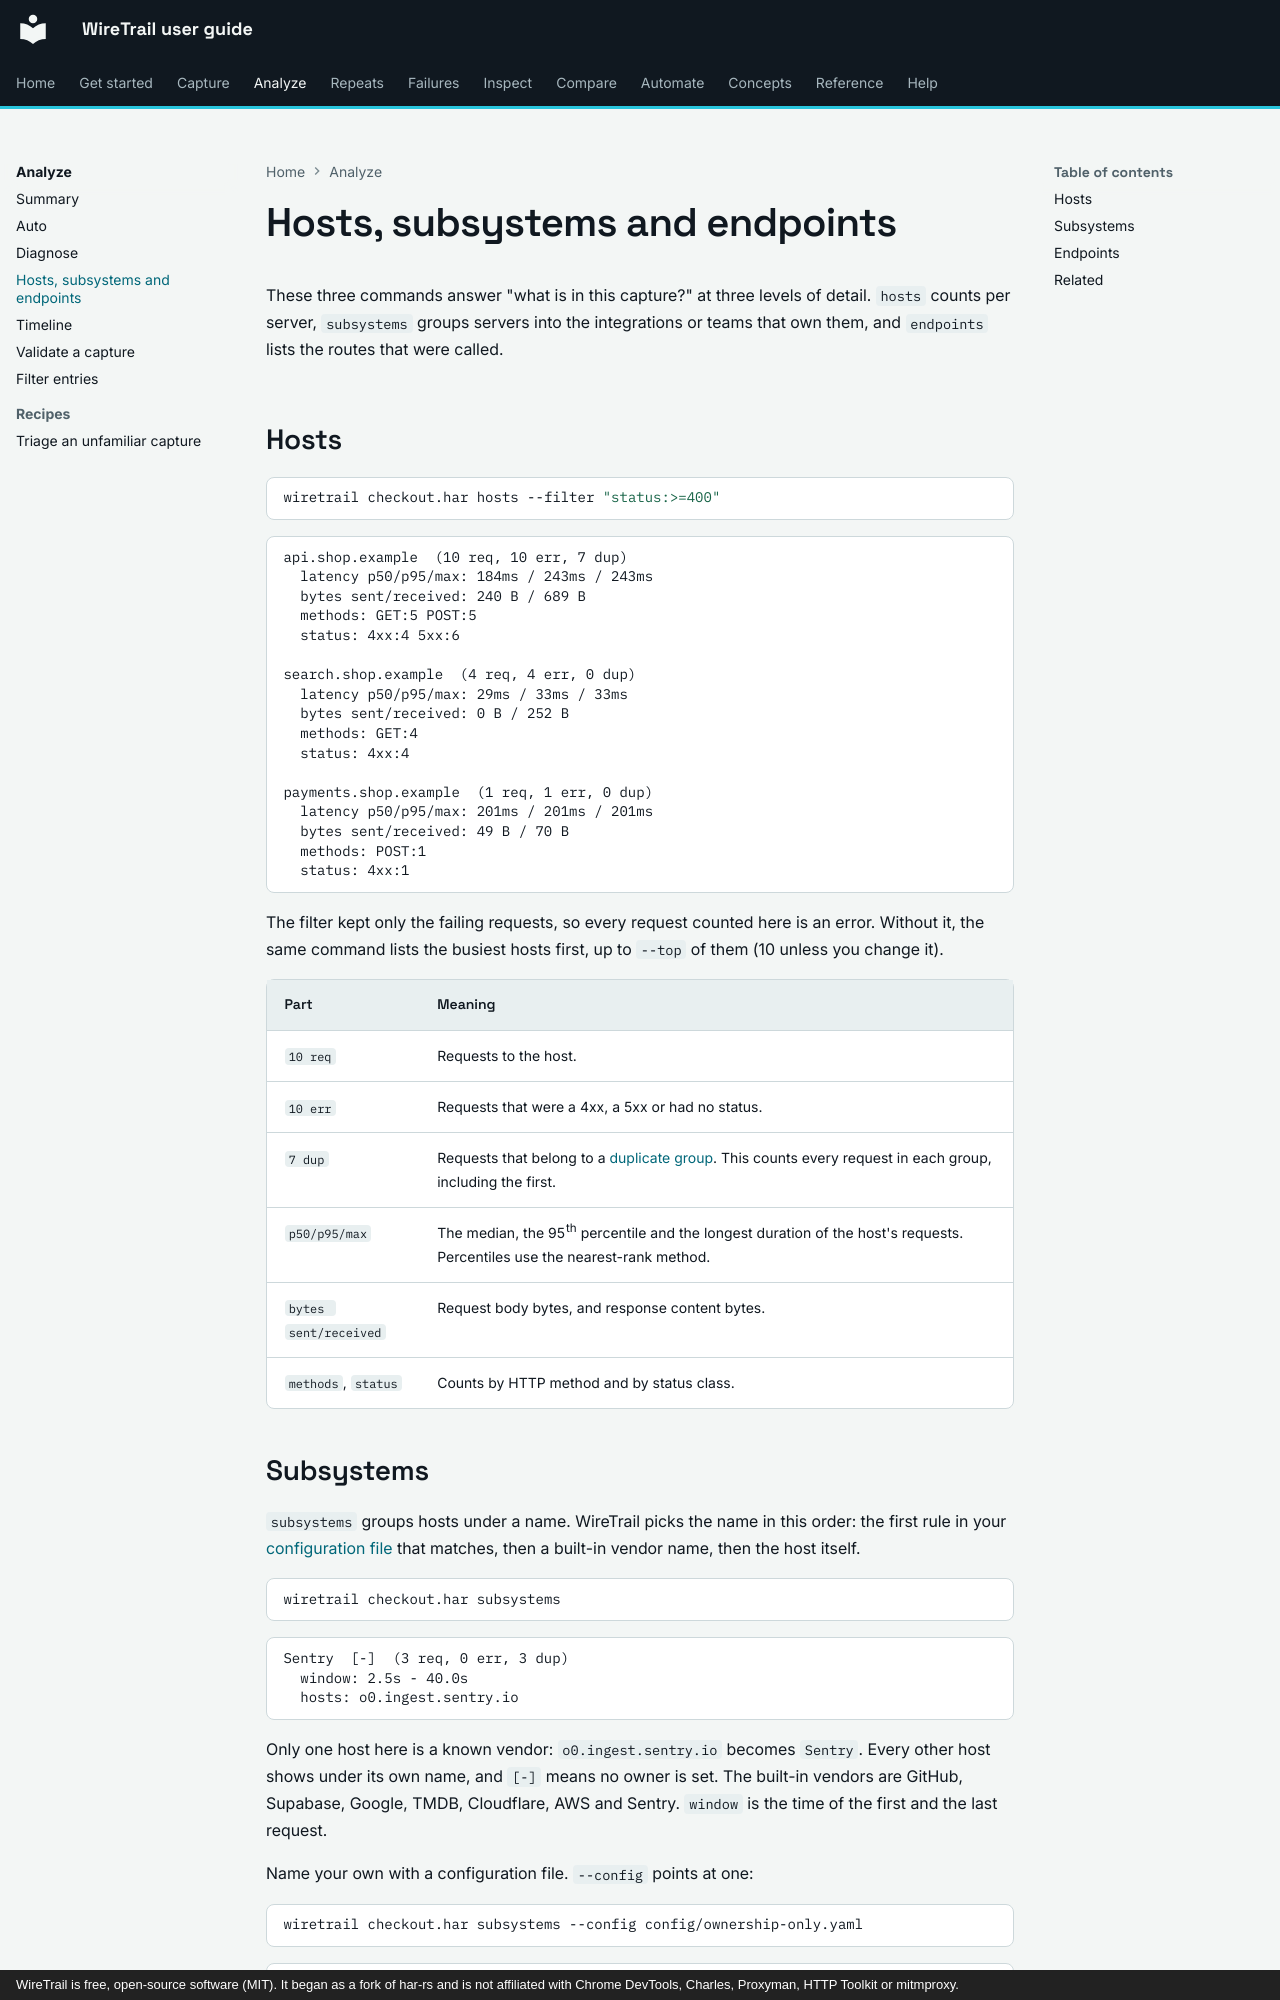

repository: johnneerdael/wiretrail · page: analyze/inventory/index.html · generator: mkdocs · copyright: WireTrail is free, open-source software (MIT). It began as a fork of har-rs and is not affiliated with Chrome DevTools, Charles, Proxyman, HTTP Toolkit or mitmproxy.

# Hosts, subsystems and endpoints

These three commands answer "what is in this capture?" at three levels of detail. `hosts` counts per
server, `subsystems` groups servers into the integrations or teams that own them, and `endpoints`
lists the routes that were called.

## Hosts

```bash
wiretrail checkout.har hosts --filter "status:>=400"
```

<!-- output: hosts-filter.txt from="api.shop.example" until="next useful" -->
```text
api.shop.example  (10 req, 10 err, 7 dup)
  latency p50/p95/max: 184ms / 243ms / 243ms
  bytes sent/received: 240 B / 689 B
  methods: GET:5 POST:5
  status: 4xx:4 5xx:6

search.shop.example  (4 req, 4 err, 0 dup)
  latency p50/p95/max: 29ms / 33ms / 33ms
  bytes sent/received: 0 B / 252 B
  methods: GET:4
  status: 4xx:4

payments.shop.example  (1 req, 1 err, 0 dup)
  latency p50/p95/max: 201ms / 201ms / 201ms
  bytes sent/received: 49 B / 70 B
  methods: POST:1
  status: 4xx:1
```

The filter kept only the failing requests, so every request counted here is an error. Without it, the
same command lists the busiest hosts first, up to `--top` of them (10 unless you change it).

| Part | Meaning |
|---|---|
| `10 req` | Requests to the host. |
| `10 err` | Requests that were a 4xx, a 5xx or had no status. |
| `7 dup` | Requests that belong to a [duplicate group](../repeats/duplicates.md). This counts every request in each group, including the first. |
| `p50/p95/max` | The median, the 95th percentile and the longest duration of the host's requests. Percentiles use the nearest-rank method. |
| `bytes sent/received` | Request body bytes, and response content bytes. |
| `methods`, `status` | Counts by HTTP method and by status class. |
